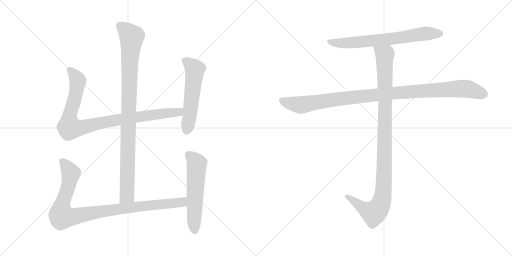
t = 0.00 s
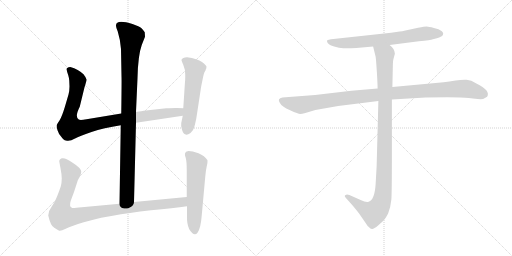
t = 1.53 s
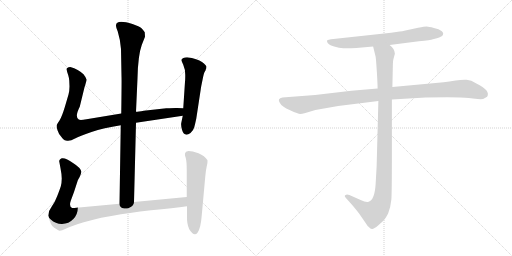
t = 3.06 s
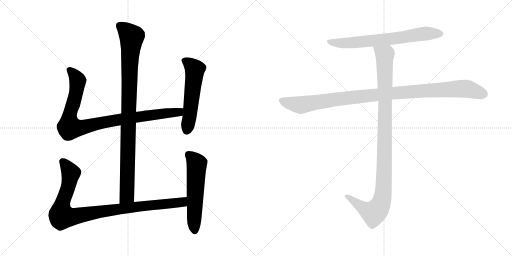
t = 4.59 s
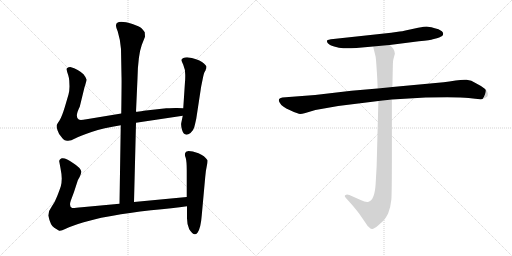
t = 6.12 s
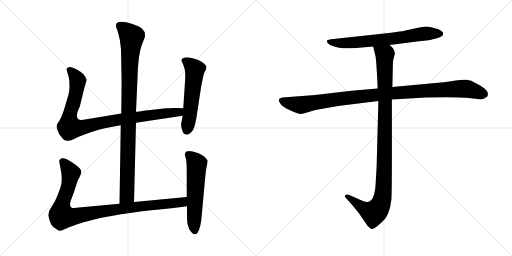
t = 7.65 s

The animated SVG that drew these frames (rendered in a browser with its animation timeline set to each time). Animation: 8 CSS @keyframes rules; one cycle of 7.64 s.

<svg version="1.1" viewBox="0 0 2048 1024" xmlns="http://www.w3.org/2000/svg">
  <g stroke="lightgray" stroke-dasharray="1,1" stroke-width="1" transform="scale(4, 4)">
    <line x1="0" y1="0" x2="256" y2="256"></line>
    <line x1="256" y1="0" x2="0" y2="256"></line>
    <line x1="128" y1="0" x2="128" y2="256"></line>
    <line x1="0" y1="128" x2="256" y2="128"></line>
    <line x1="256" y1="0" x2="512" y2="256"></line>
    <line x1="512" y1="0" x2="256" y2="256"></line>
    <line x1="384" y1="0" x2="384" y2="256"></line>
    <line x1="256" y1="128" x2="512" y2="128"></line>
  </g>
<g transform="scale(1, -1) translate(0, -850)">
   <style type="text/css">
    @keyframes keyframes0 {
      from {
       stroke: black;
       stroke-dashoffset: 994;
       stroke-width: 128;
       }
       76% {
       animation-timing-function: step-end;
       stroke: black;
       stroke-dashoffset: 0;
       stroke-width: 128;
       }
       to {
       stroke: black;
       stroke-width: 1024;
       }
       }
       #make-me-a-hanzi-animation-0 {
         animation: keyframes0 1.058919s both;
         animation-delay: 0.000000s;
         animation-timing-function: linear;
       }
    @keyframes keyframes1 {
      from {
       stroke: black;
       stroke-dashoffset: 956;
       stroke-width: 128;
       }
       76% {
       animation-timing-function: step-end;
       stroke: black;
       stroke-dashoffset: 0;
       stroke-width: 128;
       }
       to {
       stroke: black;
       stroke-width: 1024;
       }
       }
       #make-me-a-hanzi-animation-1 {
         animation: keyframes1 1.027995s both;
         animation-delay: 1.058919s;
         animation-timing-function: linear;
       }
    @keyframes keyframes2 {
      from {
       stroke: black;
       stroke-dashoffset: 559;
       stroke-width: 128;
       }
       65% {
       animation-timing-function: step-end;
       stroke: black;
       stroke-dashoffset: 0;
       stroke-width: 128;
       }
       to {
       stroke: black;
       stroke-width: 1024;
       }
       }
       #make-me-a-hanzi-animation-2 {
         animation: keyframes2 0.704915s both;
         animation-delay: 2.086914s;
         animation-timing-function: linear;
       }
    @keyframes keyframes3 {
      from {
       stroke: black;
       stroke-dashoffset: 993;
       stroke-width: 128;
       }
       76% {
       animation-timing-function: step-end;
       stroke: black;
       stroke-dashoffset: 0;
       stroke-width: 128;
       }
       to {
       stroke: black;
       stroke-width: 1024;
       }
       }
       #make-me-a-hanzi-animation-3 {
         animation: keyframes3 1.058105s both;
         animation-delay: 2.791829s;
         animation-timing-function: linear;
       }
    @keyframes keyframes4 {
      from {
       stroke: black;
       stroke-dashoffset: 577;
       stroke-width: 128;
       }
       65% {
       animation-timing-function: step-end;
       stroke: black;
       stroke-dashoffset: 0;
       stroke-width: 128;
       }
       to {
       stroke: black;
       stroke-width: 1024;
       }
       }
       #make-me-a-hanzi-animation-4 {
         animation: keyframes4 0.719564s both;
         animation-delay: 3.849934s;
         animation-timing-function: linear;
       }
    @keyframes keyframes5 {
      from {
       stroke: black;
       stroke-dashoffset: 705;
       stroke-width: 128;
       }
       70% {
       animation-timing-function: step-end;
       stroke: black;
       stroke-dashoffset: 0;
       stroke-width: 128;
       }
       to {
       stroke: black;
       stroke-width: 1024;
       }
       }
       #make-me-a-hanzi-animation-5 {
         animation: keyframes5 0.823730s both;
         animation-delay: 4.569498s;
         animation-timing-function: linear;
       }
    @keyframes keyframes6 {
      from {
       stroke: black;
       stroke-dashoffset: 1076;
       stroke-width: 128;
       }
       78% {
       animation-timing-function: step-end;
       stroke: black;
       stroke-dashoffset: 0;
       stroke-width: 128;
       }
       to {
       stroke: black;
       stroke-width: 1024;
       }
       }
       #make-me-a-hanzi-animation-6 {
         animation: keyframes6 1.125651s both;
         animation-delay: 5.393228s;
         animation-timing-function: linear;
       }
    @keyframes keyframes7 {
      from {
       stroke: black;
       stroke-dashoffset: 1072;
       stroke-width: 128;
       }
       78% {
       animation-timing-function: step-end;
       stroke: black;
       stroke-dashoffset: 0;
       stroke-width: 128;
       }
       to {
       stroke: black;
       stroke-width: 1024;
       }
       }
       #make-me-a-hanzi-animation-7 {
         animation: keyframes7 1.122396s both;
         animation-delay: 6.518879s;
         animation-timing-function: linear;
       }
</style>
<path d="M 536.0 42.0 L 544.0 359.0 L 544.0 403.0 L 550.0 537.0 Q 552.0 629.0 567.0 670.0 L 580.0 703.0 L 579.0 721.0 Q 574.0 729.0 566.0 737.0 Q 558.0 744.0 530.0 754.0 Q 464.0 774.0 464.0 748.0 Q 463.0 743.0 471.0 724.0 Q 482.0 688.0 484.0 654.0 L 486.0 545.0 Q 487.0 534.0 485.0 396.0 L 483.0 349.0 L 478.0 35.0 C 478.0 5.0 535.0 12.0 536.0 42.0 Z" fill="lightgray"></path> 
<path d="M 544.0 359.0 L 731.0 387.0 C 761.0 391.0 763.0 416.0 733.0 417.0 L 708.0 418.0 Q 705.0 419.0 665.0 417.0 L 575.0 407.0 Q 553.0 403.0 544.0 403.0 L 485.0 396.0 L 346.0 373.0 Q 320.0 368.0 315.0 372.0 Q 298.0 382.0 319.0 423.0 L 338.0 501.0 Q 346.0 525.0 346.0 532.0 Q 345.0 539.0 334.0 553.0 Q 314.0 573.0 281.0 582.0 Q 272.0 582.0 271.0 579.0 Q 265.0 578.0 267.0 570.0 Q 268.0 562.0 273.0 549.0 Q 277.0 535.0 277.0 528.0 L 278.0 504.0 Q 278.0 488.0 274.0 472.0 L 259.0 421.0 Q 247.0 382.0 238.0 368.0 Q 228.0 354.0 227.0 350.0 Q 225.0 345.0 230.0 329.0 Q 235.0 313.0 245.0 303.0 Q 253.0 291.0 259.0 289.0 L 268.0 287.0 Q 282.0 285.0 300.0 296.0 Q 317.0 306.0 366.0 322.0 Q 414.0 338.0 483.0 349.0 L 544.0 359.0 Z" fill="lightgray"></path> 
<path d="M 731.0 387.0 L 725.0 358.0 Q 723.0 350.0 728.0 331.0 Q 737.0 300.0 762.0 318.0 Q 774.0 329.0 777.0 341.0 Q 780.0 352.0 785.0 375.0 L 803.0 493.0 Q 804.0 502.0 810.0 530.0 Q 815.0 557.0 819.0 563.0 Q 823.0 569.0 823.0 572.0 L 825.0 576.0 L 826.0 583.0 Q 826.0 588.0 808.0 602.0 Q 790.0 615.0 748.0 621.0 Q 730.0 621.0 726.0 611.0 Q 725.0 609.0 733.0 591.0 Q 741.0 573.0 741.0 551.0 Q 741.0 528.0 740.0 523.0 L 733.0 417.0 L 731.0 387.0 Z" fill="lightgray"></path> 
<path d="M 747.0 62.0 L 536.0 42.0 L 478.0 35.0 L 327.0 21.0 Q 295.0 17.0 289.0 18.0 Q 275.0 23.0 283.0 47.0 L 296.0 82.0 L 310.0 125.0 Q 310.0 127.0 318.0 141.0 Q 325.0 155.0 325.0 163.0 Q 324.0 178.0 292.0 198.0 Q 263.0 220.0 247.0 217.0 Q 241.0 215.0 239.0 211.0 Q 236.0 206.0 237.0 204.0 L 242.0 177.0 Q 247.0 152.0 247.0 136.0 Q 247.0 119.0 243.0 104.0 Q 238.0 89.0 229.0 66.0 Q 220.0 42.0 207.0 24.0 Q 193.0 6.0 193.0 -12.0 Q 202.0 -53.0 217.0 -61.0 L 235.0 -72.0 Q 240.0 -77.0 263.0 -65.0 Q 286.0 -54.0 335.0 -39.0 Q 384.0 -25.0 405.0 -21.0 L 451.0 -13.0 Q 513.0 -1.0 604.0 9.0 Q 694.0 18.0 748.0 25.0 C 778.0 29.0 777.0 65.0 747.0 62.0 Z" fill="lightgray"></path> 
<path d="M 744.0 243.0 L 740.0 236.0 Q 738.0 231.0 743.0 218.0 Q 747.0 204.0 747.0 168.0 L 747.0 62.0 L 748.0 25.0 L 748.0 -15.0 Q 747.0 -46.0 757.0 -67.0 Q 776.0 -98.0 790.0 -81.0 Q 803.0 -64.0 807.0 -11.0 L 821.0 143.0 Q 823.0 168.0 827.0 185.0 Q 831.0 202.0 830.0 209.0 Q 819.0 227.0 794.0 237.0 Q 769.0 246.0 754.0 246.0 Q 746.0 244.0 744.0 243.0 Z" fill="lightgray"></path> 
<path d="M 1558.5 670.0 L 1675.5 685.0 Q 1723.5 690.0 1731.5 693.0 L 1747.5 697.0 Q 1755.5 698.0 1768.5 706.0 Q 1777.5 716.0 1767.5 725.0 Q 1756.5 734.0 1735.5 738.0 Q 1714.5 744.0 1706.5 744.0 Q 1698.5 744.0 1672.5 739.0 L 1621.5 728.0 Q 1608.5 725.0 1598.5 724.0 L 1564.5 719.0 L 1333.5 694.0 Q 1310.5 692.0 1308.5 688.0 Q 1306.5 683.0 1311.5 677.0 Q 1316.5 670.0 1336.5 664.0 Q 1356.5 657.0 1373.5 657.0 Q 1390.5 656.0 1425.5 658.0 L 1492.5 664.0 L 1558.5 670.0 Z" fill="lightgray"></path> 
<path d="M 1510.5 496.0 L 1405.5 487.0 L 1260.5 470.0 L 1129.5 460.0 Q 1108.5 456.0 1118.5 440.0 Q 1126.5 423.0 1160.5 409.0 Q 1193.5 394.0 1200.5 394.0 Q 1207.5 394.0 1221.5 398.0 L 1261.5 410.0 L 1352.5 426.0 L 1513.5 446.0 L 1567.5 452.0 L 1702.5 460.0 Q 1835.5 463.0 1874.5 458.0 Q 1913.5 452.0 1932.5 454.0 L 1948.5 463.0 Q 1963.5 488.0 1905.5 516.0 Q 1884.5 530.0 1866.5 531.0 Q 1847.5 532.0 1822.5 528.0 Q 1796.5 523.0 1774.5 521.0 L 1569.5 502.0 L 1510.5 496.0 Z" fill="lightgray"></path> 
<path d="M 1492.5 664.0 L 1502.5 623.0 Q 1504.5 610.0 1507.5 561.0 Q 1510.5 511.0 1510.5 496.0 L 1513.5 446.0 L 1506.5 184.0 L 1502.5 114.0 Q 1498.5 50.0 1474.5 43.0 Q 1463.5 40.0 1442.5 50.0 L 1397.5 70.0 Q 1386.5 74.0 1382.5 70.0 Q 1374.5 67.0 1384.5 57.0 L 1403.5 36.0 Q 1430.5 5.0 1440.5 -10.0 L 1462.5 -42.0 Q 1469.5 -54.0 1475.5 -58.0 Q 1481.5 -65.0 1487.5 -66.0 Q 1493.5 -68.0 1513.5 -51.0 Q 1532.5 -34.0 1538.5 -27.0 Q 1543.5 -21.0 1552.5 -4.0 Q 1562.5 22.0 1565.5 52.0 Q 1567.5 82.0 1567.5 222.0 L 1567.5 452.0 L 1569.5 502.0 L 1571.5 594.0 Q 1571.5 605.0 1573.5 613.0 L 1579.5 635.0 Q 1579.5 654.0 1558.5 670.0 C 1538.5 693.0 1485.5 693.0 1492.5 664.0 Z" fill="lightgray"></path> 
      <clipPath id="make-me-a-hanzi-clip-0">
      <path d="M 536.0 42.0 L 544.0 359.0 L 544.0 403.0 L 550.0 537.0 Q 552.0 629.0 567.0 670.0 L 580.0 703.0 L 579.0 721.0 Q 574.0 729.0 566.0 737.0 Q 558.0 744.0 530.0 754.0 Q 464.0 774.0 464.0 748.0 Q 463.0 743.0 471.0 724.0 Q 482.0 688.0 484.0 654.0 L 486.0 545.0 Q 487.0 534.0 485.0 396.0 L 483.0 349.0 L 478.0 35.0 C 478.0 5.0 535.0 12.0 536.0 42.0 Z" fill="lightgray"></path>
      </clipPath>
      <path clip-path="url(#make-me-a-hanzi-clip-0)" d="M 477.0 749.0 L 527.0 702.0 L 519.0 616.0 L 508.0 68.0 L 484.0 43.0 " fill="none" id="make-me-a-hanzi-animation-0" stroke-dasharray="866 1732" stroke-linecap="round"></path>

      <clipPath id="make-me-a-hanzi-clip-1">
      <path d="M 544.0 359.0 L 731.0 387.0 C 761.0 391.0 763.0 416.0 733.0 417.0 L 708.0 418.0 Q 705.0 419.0 665.0 417.0 L 575.0 407.0 Q 553.0 403.0 544.0 403.0 L 485.0 396.0 L 346.0 373.0 Q 320.0 368.0 315.0 372.0 Q 298.0 382.0 319.0 423.0 L 338.0 501.0 Q 346.0 525.0 346.0 532.0 Q 345.0 539.0 334.0 553.0 Q 314.0 573.0 281.0 582.0 Q 272.0 582.0 271.0 579.0 Q 265.0 578.0 267.0 570.0 Q 268.0 562.0 273.0 549.0 Q 277.0 535.0 277.0 528.0 L 278.0 504.0 Q 278.0 488.0 274.0 472.0 L 259.0 421.0 Q 247.0 382.0 238.0 368.0 Q 228.0 354.0 227.0 350.0 Q 225.0 345.0 230.0 329.0 Q 235.0 313.0 245.0 303.0 Q 253.0 291.0 259.0 289.0 L 268.0 287.0 Q 282.0 285.0 300.0 296.0 Q 317.0 306.0 366.0 322.0 Q 414.0 338.0 483.0 349.0 L 544.0 359.0 Z" fill="lightgray"></path>
      </clipPath>
      <path clip-path="url(#make-me-a-hanzi-clip-1)" d="M 279.0 570.0 L 311.0 528.0 L 297.0 449.0 L 278.0 386.0 L 278.0 340.0 L 330.0 340.0 L 481.0 373.0 L 704.0 400.0 L 726.0 410.0 " fill="none" id="make-me-a-hanzi-animation-1" stroke-dasharray="828 1656" stroke-linecap="round"></path>

      <clipPath id="make-me-a-hanzi-clip-2">
      <path d="M 731.0 387.0 L 725.0 358.0 Q 723.0 350.0 728.0 331.0 Q 737.0 300.0 762.0 318.0 Q 774.0 329.0 777.0 341.0 Q 780.0 352.0 785.0 375.0 L 803.0 493.0 Q 804.0 502.0 810.0 530.0 Q 815.0 557.0 819.0 563.0 Q 823.0 569.0 823.0 572.0 L 825.0 576.0 L 826.0 583.0 Q 826.0 588.0 808.0 602.0 Q 790.0 615.0 748.0 621.0 Q 730.0 621.0 726.0 611.0 Q 725.0 609.0 733.0 591.0 Q 741.0 573.0 741.0 551.0 Q 741.0 528.0 740.0 523.0 L 733.0 417.0 L 731.0 387.0 Z" fill="lightgray"></path>
      </clipPath>
      <path clip-path="url(#make-me-a-hanzi-clip-2)" d="M 735.0 610.0 L 754.0 599.0 L 779.0 572.0 L 748.0 330.0 " fill="none" id="make-me-a-hanzi-animation-2" stroke-dasharray="431 862" stroke-linecap="round"></path>

      <clipPath id="make-me-a-hanzi-clip-3">
      <path d="M 747.0 62.0 L 536.0 42.0 L 478.0 35.0 L 327.0 21.0 Q 295.0 17.0 289.0 18.0 Q 275.0 23.0 283.0 47.0 L 296.0 82.0 L 310.0 125.0 Q 310.0 127.0 318.0 141.0 Q 325.0 155.0 325.0 163.0 Q 324.0 178.0 292.0 198.0 Q 263.0 220.0 247.0 217.0 Q 241.0 215.0 239.0 211.0 Q 236.0 206.0 237.0 204.0 L 242.0 177.0 Q 247.0 152.0 247.0 136.0 Q 247.0 119.0 243.0 104.0 Q 238.0 89.0 229.0 66.0 Q 220.0 42.0 207.0 24.0 Q 193.0 6.0 193.0 -12.0 Q 202.0 -53.0 217.0 -61.0 L 235.0 -72.0 Q 240.0 -77.0 263.0 -65.0 Q 286.0 -54.0 335.0 -39.0 Q 384.0 -25.0 405.0 -21.0 L 451.0 -13.0 Q 513.0 -1.0 604.0 9.0 Q 694.0 18.0 748.0 25.0 C 778.0 29.0 777.0 65.0 747.0 62.0 Z" fill="lightgray"></path>
      </clipPath>
      <path clip-path="url(#make-me-a-hanzi-clip-3)" d="M 251.0 204.0 L 283.0 153.0 L 272.0 98.0 L 247.0 29.0 L 248.0 -15.0 L 292.0 -17.0 L 502.0 18.0 L 704.0 38.0 L 731.0 43.0 L 740.0 56.0 " fill="none" id="make-me-a-hanzi-animation-3" stroke-dasharray="865 1730" stroke-linecap="round"></path>

      <clipPath id="make-me-a-hanzi-clip-4">
      <path d="M 744.0 243.0 L 740.0 236.0 Q 738.0 231.0 743.0 218.0 Q 747.0 204.0 747.0 168.0 L 747.0 62.0 L 748.0 25.0 L 748.0 -15.0 Q 747.0 -46.0 757.0 -67.0 Q 776.0 -98.0 790.0 -81.0 Q 803.0 -64.0 807.0 -11.0 L 821.0 143.0 Q 823.0 168.0 827.0 185.0 Q 831.0 202.0 830.0 209.0 Q 819.0 227.0 794.0 237.0 Q 769.0 246.0 754.0 246.0 Q 746.0 244.0 744.0 243.0 Z" fill="lightgray"></path>
      </clipPath>
      <path clip-path="url(#make-me-a-hanzi-clip-4)" d="M 752.0 234.0 L 787.0 194.0 L 779.0 -74.0 " fill="none" id="make-me-a-hanzi-animation-4" stroke-dasharray="449 898" stroke-linecap="round"></path>

      <clipPath id="make-me-a-hanzi-clip-5">
      <path d="M 1558.5 670.0 L 1675.5 685.0 Q 1723.5 690.0 1731.5 693.0 L 1747.5 697.0 Q 1755.5 698.0 1768.5 706.0 Q 1777.5 716.0 1767.5 725.0 Q 1756.5 734.0 1735.5 738.0 Q 1714.5 744.0 1706.5 744.0 Q 1698.5 744.0 1672.5 739.0 L 1621.5 728.0 Q 1608.5 725.0 1598.5 724.0 L 1564.5 719.0 L 1333.5 694.0 Q 1310.5 692.0 1308.5 688.0 Q 1306.5 683.0 1311.5 677.0 Q 1316.5 670.0 1336.5 664.0 Q 1356.5 657.0 1373.5 657.0 Q 1390.5 656.0 1425.5 658.0 L 1492.5 664.0 L 1558.5 670.0 Z" fill="lightgray"></path>
      </clipPath>
      <path clip-path="url(#make-me-a-hanzi-clip-5)" d="M 1314.5 684.0 L 1388.5 678.0 L 1592.5 698.0 L 1708.5 717.0 L 1760.5 715.0 " fill="none" id="make-me-a-hanzi-animation-5" stroke-dasharray="577 1154" stroke-linecap="round"></path>

      <clipPath id="make-me-a-hanzi-clip-6">
      <path d="M 1510.5 496.0 L 1405.5 487.0 L 1260.5 470.0 L 1129.5 460.0 Q 1108.5 456.0 1118.5 440.0 Q 1126.5 423.0 1160.5 409.0 Q 1193.5 394.0 1200.5 394.0 Q 1207.5 394.0 1221.5 398.0 L 1261.5 410.0 L 1352.5 426.0 L 1513.5 446.0 L 1567.5 452.0 L 1702.5 460.0 Q 1835.5 463.0 1874.5 458.0 Q 1913.5 452.0 1932.5 454.0 L 1948.5 463.0 Q 1963.5 488.0 1905.5 516.0 Q 1884.5 530.0 1866.5 531.0 Q 1847.5 532.0 1822.5 528.0 Q 1796.5 523.0 1774.5 521.0 L 1569.5 502.0 L 1510.5 496.0 Z" fill="lightgray"></path>
      </clipPath>
      <path clip-path="url(#make-me-a-hanzi-clip-6)" d="M 1127.5 448.0 L 1207.5 430.0 L 1549.5 476.0 L 1848.5 496.0 L 1872.5 494.0 L 1938.5 472.0 " fill="none" id="make-me-a-hanzi-animation-6" stroke-dasharray="948 1896" stroke-linecap="round"></path>

      <clipPath id="make-me-a-hanzi-clip-7">
      <path d="M 1492.5 664.0 L 1502.5 623.0 Q 1504.5 610.0 1507.5 561.0 Q 1510.5 511.0 1510.5 496.0 L 1513.5 446.0 L 1506.5 184.0 L 1502.5 114.0 Q 1498.5 50.0 1474.5 43.0 Q 1463.5 40.0 1442.5 50.0 L 1397.5 70.0 Q 1386.5 74.0 1382.5 70.0 Q 1374.5 67.0 1384.5 57.0 L 1403.5 36.0 Q 1430.5 5.0 1440.5 -10.0 L 1462.5 -42.0 Q 1469.5 -54.0 1475.5 -58.0 Q 1481.5 -65.0 1487.5 -66.0 Q 1493.5 -68.0 1513.5 -51.0 Q 1532.5 -34.0 1538.5 -27.0 Q 1543.5 -21.0 1552.5 -4.0 Q 1562.5 22.0 1565.5 52.0 Q 1567.5 82.0 1567.5 222.0 L 1567.5 452.0 L 1569.5 502.0 L 1571.5 594.0 Q 1571.5 605.0 1573.5 613.0 L 1579.5 635.0 Q 1579.5 654.0 1558.5 670.0 C 1538.5 693.0 1485.5 693.0 1492.5 664.0 Z" fill="lightgray"></path>
      </clipPath>
      <path clip-path="url(#make-me-a-hanzi-clip-7)" d="M 1499.5 659.0 L 1539.5 628.0 L 1538.5 186.0 L 1529.5 57.0 L 1519.5 27.0 L 1494.5 -2.0 L 1450.5 19.0 L 1390.5 65.0 " fill="none" id="make-me-a-hanzi-animation-7" stroke-dasharray="944 1888" stroke-linecap="round"></path>

</g>
</svg>
